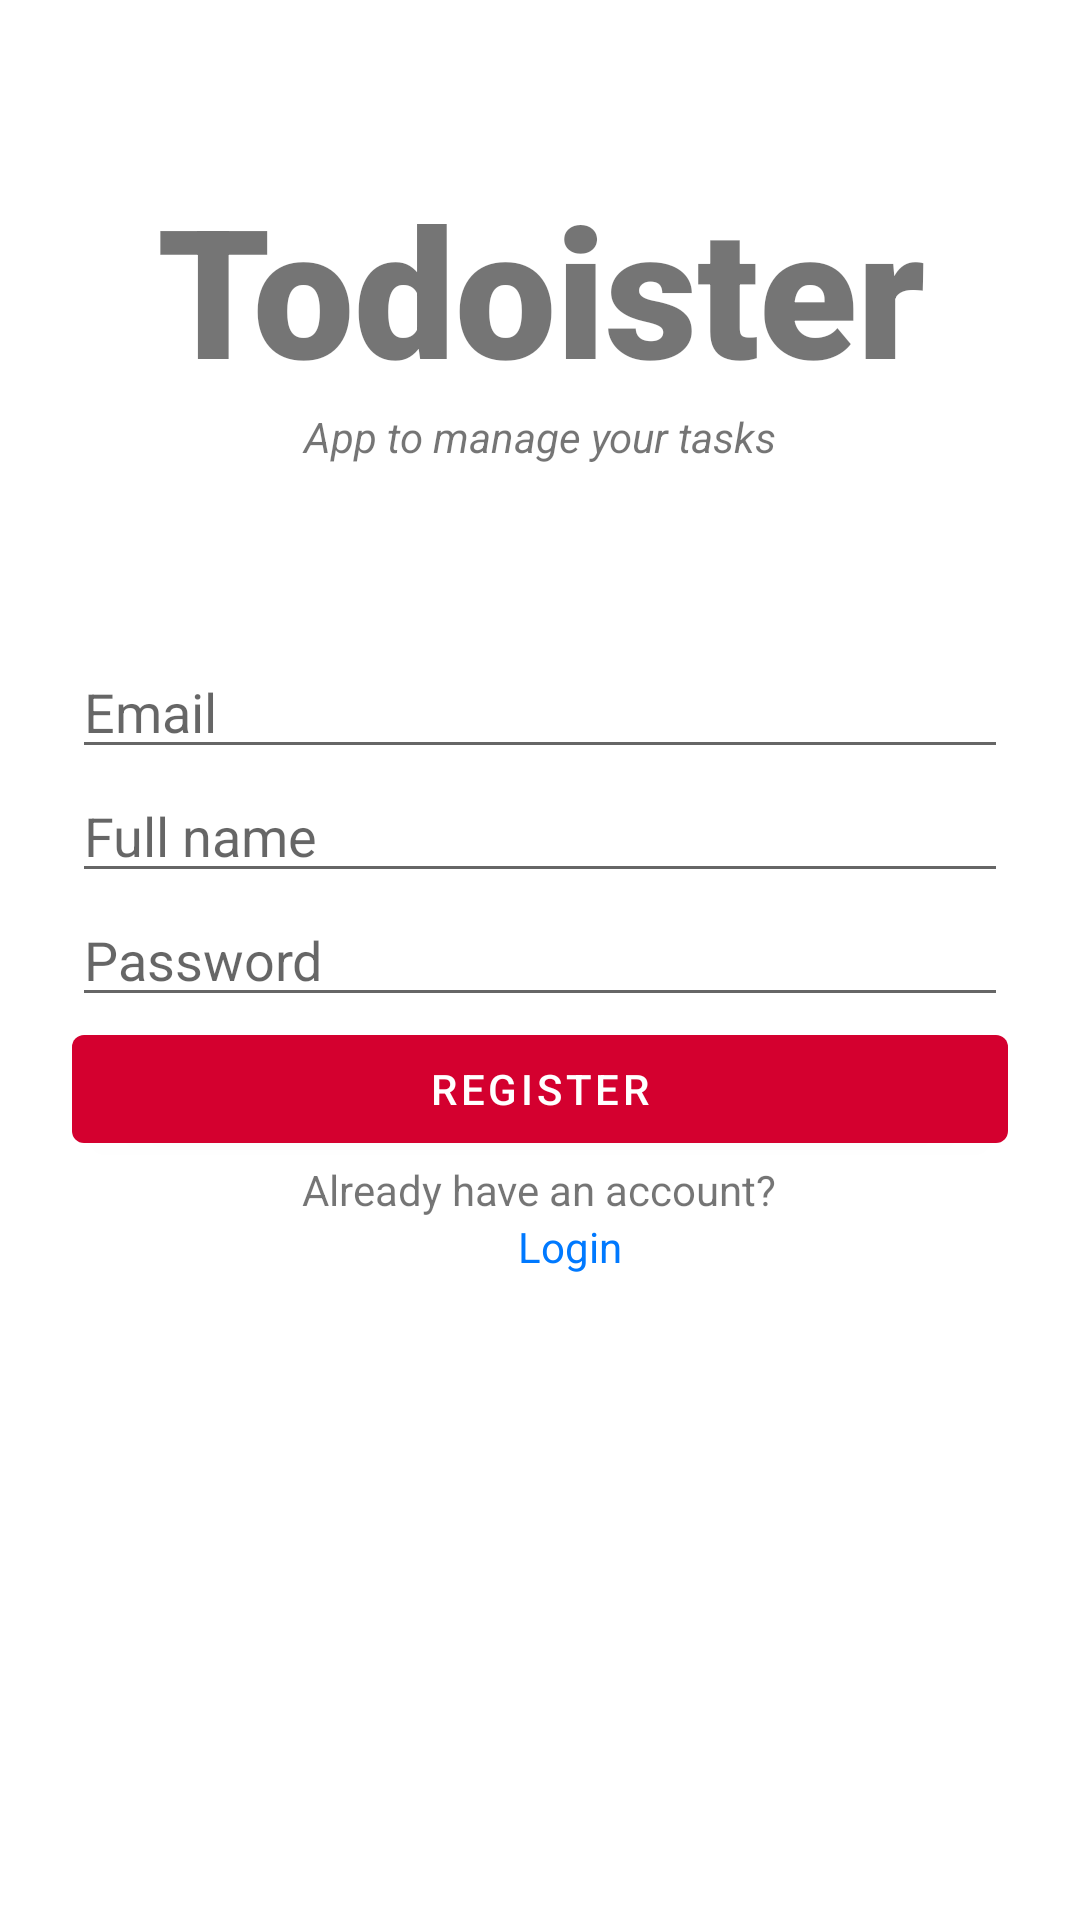

Write the Android layout XML for this screen, with the resource values it uses.
<!-- AndroidManifest.xml: application theme Theme.Todoister -->
<!-- res/layout/activity_registration.xml -->
<?xml version="1.0" encoding="utf-8"?>
<androidx.constraintlayout.widget.ConstraintLayout xmlns:android="http://schemas.android.com/apk/res/android"
    android:layout_width="match_parent"
    android:layout_height="match_parent">

    <RelativeLayout
        android:layout_width="match_parent"
        android:layout_height="match_parent">

        <LinearLayout
            android:layout_width="match_parent"
            android:layout_height="match_parent"
            android:orientation="vertical"
            android:paddingLeft="24dp"
            android:paddingRight="24dp"
            android:paddingTop="56dp">

            <TextView
                android:layout_width="match_parent"
                android:layout_height="wrap_content"
                android:text="@string/app_name"
                android:textSize="60sp"
                android:textAlignment="center"
                android:textStyle="bold"
                android:fontFamily="sans-serif-black"/>

            <TextView
                android:layout_width="match_parent"
                android:layout_height="wrap_content"
                android:text="@string/app_to_manage_your_tasks"
                android:textStyle="italic"
                android:textAlignment="center"
                android:layout_marginBottom="60dp"/>

            <EditText
                android:id="@+id/email"
                android:layout_width="match_parent"
                android:layout_height="wrap_content"
                android:inputType="textEmailAddress"
                android:hint="@string/email"
                android:autofillHints="emailAddress" />

            <EditText
                android:id="@+id/name"
                android:layout_width="match_parent"
                android:layout_height="wrap_content"
                android:inputType="textPersonName"
                android:hint="@string/name"
                android:autofillHints="name" />

            <EditText
                android:id="@+id/password"
                android:layout_width="match_parent"
                android:layout_height="wrap_content"
                android:inputType="textPassword"
                android:hint="@string/password"/>

            <Button
                android:id="@+id/registerBtn"
                android:layout_width="match_parent"
                android:layout_height="wrap_content"
                android:text="@string/register"/>

            <TextView
                android:layout_width="wrap_content"
                android:layout_height="wrap_content"
                android:layout_gravity="center"
                android:text="@string/already_have_an_account"/>

            <TextView
                android:id="@+id/back_to_login"
                android:layout_width="wrap_content"
                android:layout_height="wrap_content"
                android:layout_gravity="center"
                android:textColor="@color/main_blue_700"
                android:layout_marginStart="10dp"
                android:text="@string/login"/>


        </LinearLayout>

        <ProgressBar
            android:id="@+id/loading_indicator"
            style="@style/Widget.AppCompat.ProgressBar"
            android:visibility="gone"
            android:layout_width="wrap_content"
            android:layout_height="wrap_content"
            android:layout_centerInParent="true"
            />

    </RelativeLayout>

</androidx.constraintlayout.widget.ConstraintLayout>
<!-- resources referenced by this layout -->
<resources>
  <color name="main_blue_700">#0079FF</color>
  <string name="already_have_an_account">Already have an account?</string>
  <string name="app_name">Todoister</string>
  <string name="app_to_manage_your_tasks">App to manage your tasks</string>
  <string name="email">Email</string>
  <string name="login">Login</string>
  <string name="name">Full name</string>
  <string name="password">Password</string>
  <string name="register">Register</string>
  <style name="Theme.Todoister" parent="Theme.MaterialComponents.DayNight.DarkActionBar">
          
          <item name="colorPrimary">@color/purple_500</item>
          <item name="colorPrimaryVariant">@color/purple_700</item>
          <item name="colorOnPrimary">@color/white</item>
          
          <item name="colorSecondary">@color/teal_200</item>
          <item name="colorSecondaryVariant">@color/teal_700</item>
          <item name="colorOnSecondary">@color/white</item>
          
          <item name="android:statusBarColor" tools:targetApi="l">?attr/colorPrimaryVariant</item>
          
      </style>
  <color name="purple_500">#D4002F</color>
  <color name="purple_700">#D4002F</color>
  <color name="white">#FFFFFFFF</color>
  <color name="teal_200">#D4002F</color>
  <color name="teal_700">#D4002F</color>
</resources>
